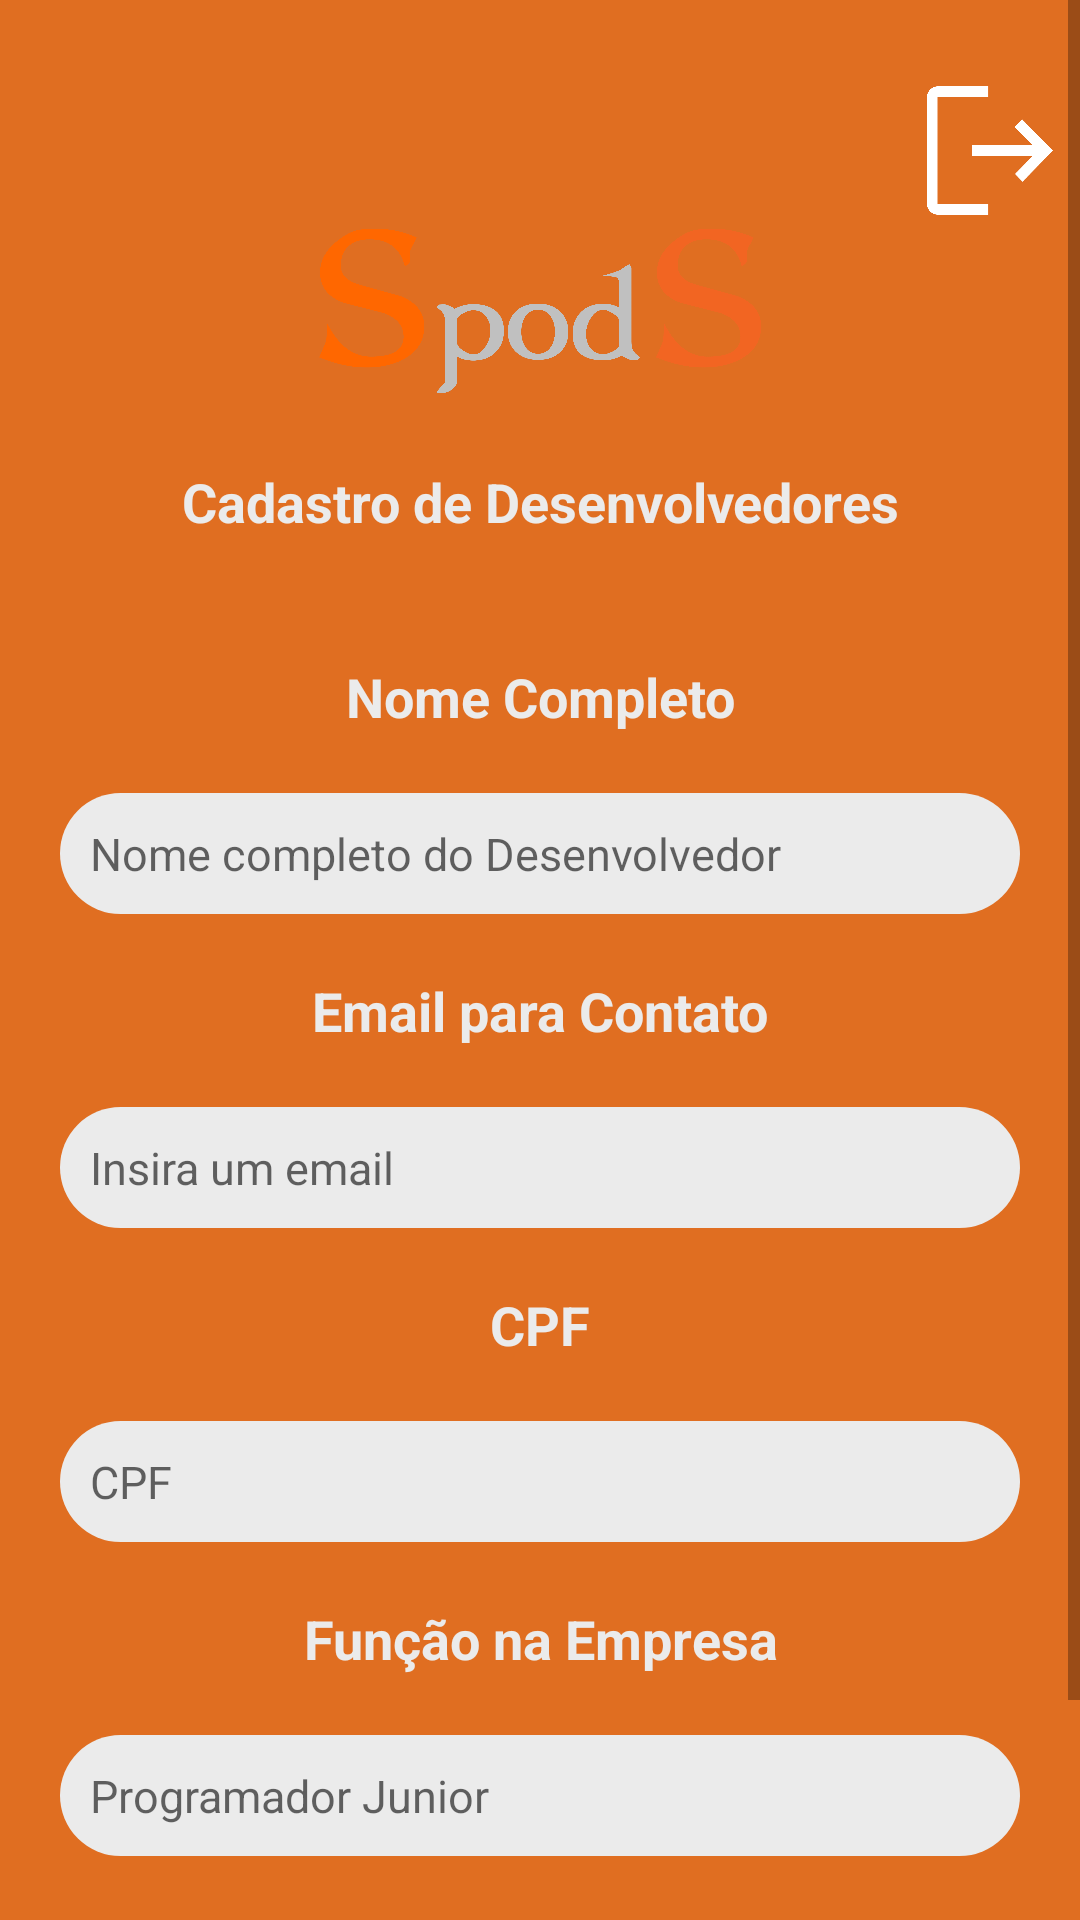

Reconstruct the res/layout file that produces this screen, plus the resources it refers to.
<!-- AndroidManifest.xml: application theme Theme.Spods_login -->
<!-- res/layout/activity_cad_devs.xml -->
<?xml version="1.0" encoding="utf-8"?>
<ScrollView xmlns:android="http://schemas.android.com/apk/res/android"
    xmlns:app="http://schemas.android.com/apk/res-auto"
    xmlns:tools="http://schemas.android.com/tools"
    android:layout_width="match_parent"
    android:layout_height="match_parent"
    android:fillViewport="true">

    <androidx.constraintlayout.widget.ConstraintLayout
        android:layout_width="match_parent"
        android:layout_height="wrap_content"
        android:background="@color/orange"
        tools:context=".cad_devs">

        <View
            android:id="@+id/containerTop"
            android:layout_width="match_parent"
            android:layout_height="200dp"
            android:background="@drawable/background_reto"
            app:layout_constraintTop_toTopOf="parent"
            app:layout_constraintStart_toStartOf="parent"
            app:layout_constraintEnd_toEndOf="parent"
            />

        <ImageView
            android:id="@+id/logo"
            android:layout_width="150dp"
            android:layout_height="110dp"
            android:src="@drawable/spods_logo"
            app:layout_constraintTop_toTopOf="@id/containerTop"
            app:layout_constraintStart_toStartOf="@id/containerTop"
            app:layout_constraintEnd_toEndOf="@id/containerTop"
            app:layout_constraintBottom_toBottomOf="@id/containerTop"
            />

        <ImageView
            android:id="@+id/btn_sair"
            android:layout_width="56dp"
            android:layout_height="57dp"
            android:layout_marginLeft="300dp"
            android:layout_marginBottom="100dp"
            android:background="@drawable/exit"
            app:layout_constraintBottom_toBottomOf="@id/containerTop"
            app:layout_constraintEnd_toEndOf="@id/containerTop"
            app:layout_constraintStart_toStartOf="@id/containerTop"
            app:layout_constraintTop_toTopOf="@id/containerTop" />


        <TextView
            android:id="@+id/txt_desenvolvedores"
            android:layout_width="match_parent"
            android:layout_height="wrap_content"
            android:text="Cadastro de Desenvolvedores"
            android:textSize="18sp"
            android:gravity="center"
            android:textColor="@color/gray"
            android:textStyle="bold"
            app:layout_constraintTop_toBottomOf="@id/logo"
            app:layout_constraintStart_toStartOf="parent"
            app:layout_constraintEnd_toEndOf="parent"
            android:layout_marginStart="20dp"
            android:layout_marginEnd="20dp"
            />

        <TextView
            android:id="@+id/txt_dev"
            android:layout_width="match_parent"
            android:layout_height="wrap_content"
            android:text="Nome Completo"
            android:textSize="18sp"
            android:gravity="center"
            android:textColor="@color/gray"
            android:textStyle="bold"
            app:layout_constraintTop_toBottomOf="@id/containerTop"
            app:layout_constraintStart_toStartOf="parent"
            app:layout_constraintEnd_toEndOf="parent"
            android:layout_marginTop="20dp"
            android:layout_marginStart="20dp"
            android:layout_marginEnd="20dp"
            />

        <com.google.android.material.textfield.TextInputEditText
            android:id="@+id/nome_dev"
            android:layout_width="match_parent"
            android:layout_height="wrap_content"
            android:hint="Nome completo do Desenvolvedor"
            android:layout_marginTop="20dp"
            android:maxLines="1"
            android:textSize="15sp"
            android:padding="10dp"
            android:background="@drawable/background_text"
            android:layout_marginStart="20dp"
            android:layout_marginEnd="20dp"
            app:layout_constraintTop_toBottomOf="@id/txt_dev"
            />

        <TextView
            android:id="@+id/txt_email_dev"
            android:layout_width="match_parent"
            android:layout_height="wrap_content"
            android:text="Email para Contato"
            android:textSize="18sp"
            android:gravity="center"
            android:textColor="@color/gray"
            android:textStyle="bold"
            app:layout_constraintTop_toBottomOf="@id/nome_dev"
            app:layout_constraintStart_toStartOf="parent"
            app:layout_constraintEnd_toEndOf="parent"
            android:layout_marginTop="20dp"
            android:layout_marginStart="20dp"
            android:layout_marginEnd="20dp"
            />

        <com.google.android.material.textfield.TextInputEditText
            android:id="@+id/email_dev"
            android:layout_width="match_parent"
            android:layout_height="wrap_content"
            android:hint="Insira um email"
            android:layout_marginTop="20dp"
            android:maxLines="1"
            android:textSize="15sp"
            android:padding="10dp"
            android:background="@drawable/background_text"
            android:layout_marginStart="20dp"
            android:layout_marginEnd="20dp"
            app:layout_constraintTop_toBottomOf="@id/txt_email_dev"
            />

        <TextView
            android:id="@+id/txt_documento_dev"
            android:layout_width="match_parent"
            android:layout_height="wrap_content"
            android:text="CPF"
            android:textSize="18sp"
            android:gravity="center"
            android:textColor="@color/gray"
            android:textStyle="bold"
            app:layout_constraintTop_toBottomOf="@id/email_dev"
            app:layout_constraintStart_toStartOf="parent"
            app:layout_constraintEnd_toEndOf="parent"
            android:layout_marginTop="20dp"
            android:layout_marginStart="20dp"
            android:layout_marginEnd="20dp"
            />

        <com.google.android.material.textfield.TextInputEditText
            android:id="@+id/documento_dev"
            android:layout_width="match_parent"
            android:layout_height="wrap_content"
            android:hint="CPF "
            android:layout_marginTop="20dp"
            android:maxLines="1"
            android:textSize="15sp"
            android:padding="10dp"
            android:background="@drawable/background_text"
            android:layout_marginStart="20dp"
            android:layout_marginEnd="20dp"
            app:layout_constraintTop_toBottomOf="@id/txt_documento_dev"
            />

        <TextView
            android:id="@+id/txt_funcao"
            android:layout_width="match_parent"
            android:layout_height="wrap_content"
            android:text="Função na Empresa"
            android:textSize="18sp"
            android:gravity="center"
            android:textColor="@color/gray"
            android:textStyle="bold"
            app:layout_constraintTop_toBottomOf="@id/documento_dev"
            app:layout_constraintStart_toStartOf="parent"
            app:layout_constraintEnd_toEndOf="parent"
            android:layout_marginTop="20dp"
            android:layout_marginStart="20dp"
            android:layout_marginEnd="20dp"
            />

        <com.google.android.material.textfield.TextInputEditText
            android:id="@+id/funcao_dev"
            android:layout_width="match_parent"
            android:layout_height="wrap_content"
            android:hint="Programador Junior"
            android:layout_marginTop="20dp"
            android:maxLines="1"
            android:textSize="15sp"
            android:padding="10dp"
            android:background="@drawable/background_text"
            android:layout_marginStart="20dp"
            android:layout_marginEnd="20dp"
            app:layout_constraintTop_toBottomOf="@id/txt_funcao"
            />

        <androidx.appcompat.widget.AppCompatButton
            android:id="@+id/btn_cadastrar_dev"
            android:layout_width="match_parent"
            android:layout_height="wrap_content"
            android:text="Cadastrar"
            android:textAllCaps="false"
            android:padding="20dp"
            android:textSize="18dp"
            android:background="@drawable/btn_selecionado"
            android:enabled="true"
            app:layout_constraintTop_toBottomOf="@id/funcao_dev"
            app:layout_constraintStart_toStartOf="parent"
            app:layout_constraintEnd_toEndOf="parent"
            android:layout_marginTop="40dp"
            android:layout_marginStart="20dp"
            android:layout_marginEnd="20dp"
            />


    </androidx.constraintlayout.widget.ConstraintLayout>
</ScrollView>
<!-- resources referenced by this layout -->
<resources>
  <color name="gray">#ebebeb</color>
  <color name="orange">#FCE06D1F</color>
  <!-- drawable background_text (drawable) -->
  <?xml version="1.0" encoding="utf-8"?>
  <shape xmlns:android="http://schemas.android.com/apk/res/android"
      android:shape="rectangle">
  
      <solid android:color="@color/gray"/>
      <corners android:radius="30dp" />
  
  </shape>
  <!-- drawable btn_selecionado (drawable) -->
  <?xml version="1.0" encoding="utf-8"?>
  <selector xmlns:android="http://schemas.android.com/apk/res/android">
  
      <item android:state_enabled="true" android:drawable="@drawable/btn_desativado" />
      <item android:state_enabled="false" android:drawable="@drawable/btn_ativado" />
  
  </selector>
  <!-- drawable exit: png bitmap (drawable, 8387 bytes) -->
  <!-- drawable spods_logo: png bitmap (drawable, 91620 bytes) -->
  <style name="Theme.Spods_login" parent="Theme.MaterialComponents.DayNight.DarkActionBar">
          
          <item name="colorPrimary">@color/purple_500</item>
          <item name="colorPrimaryVariant">@color/purple_700</item>
          <item name="colorOnPrimary">@color/white</item>
          
          <item name="colorSecondary">@color/teal_200</item>
          <item name="colorSecondaryVariant">@color/teal_700</item>
          <item name="colorOnSecondary">@color/black</item>
          
          <item name="android:statusBarColor">?attr/colorPrimaryVariant</item>
          
      </style>
  <!-- drawable btn_desativado (drawable) -->
  <?xml version="1.0" encoding="utf-8"?>
  <shape xmlns:android="http://schemas.android.com/apk/res/android"
      android:shape="rectangle">
  
      <solid android:color="@color/gray" />
      <corners android:radius="20dp" />
      <stroke android:color="@color/orange" android:width="2dp"/>
  
  </shape>
  <color name="purple_500">#FF6200EE</color>
  <color name="purple_700">#FF3700B3</color>
  <color name="white">#FFFFFFFF</color>
  <color name="teal_200">#FF03DAC5</color>
  <color name="teal_700">#FF018786</color>
  <color name="black">#FF000000</color>
</resources>
